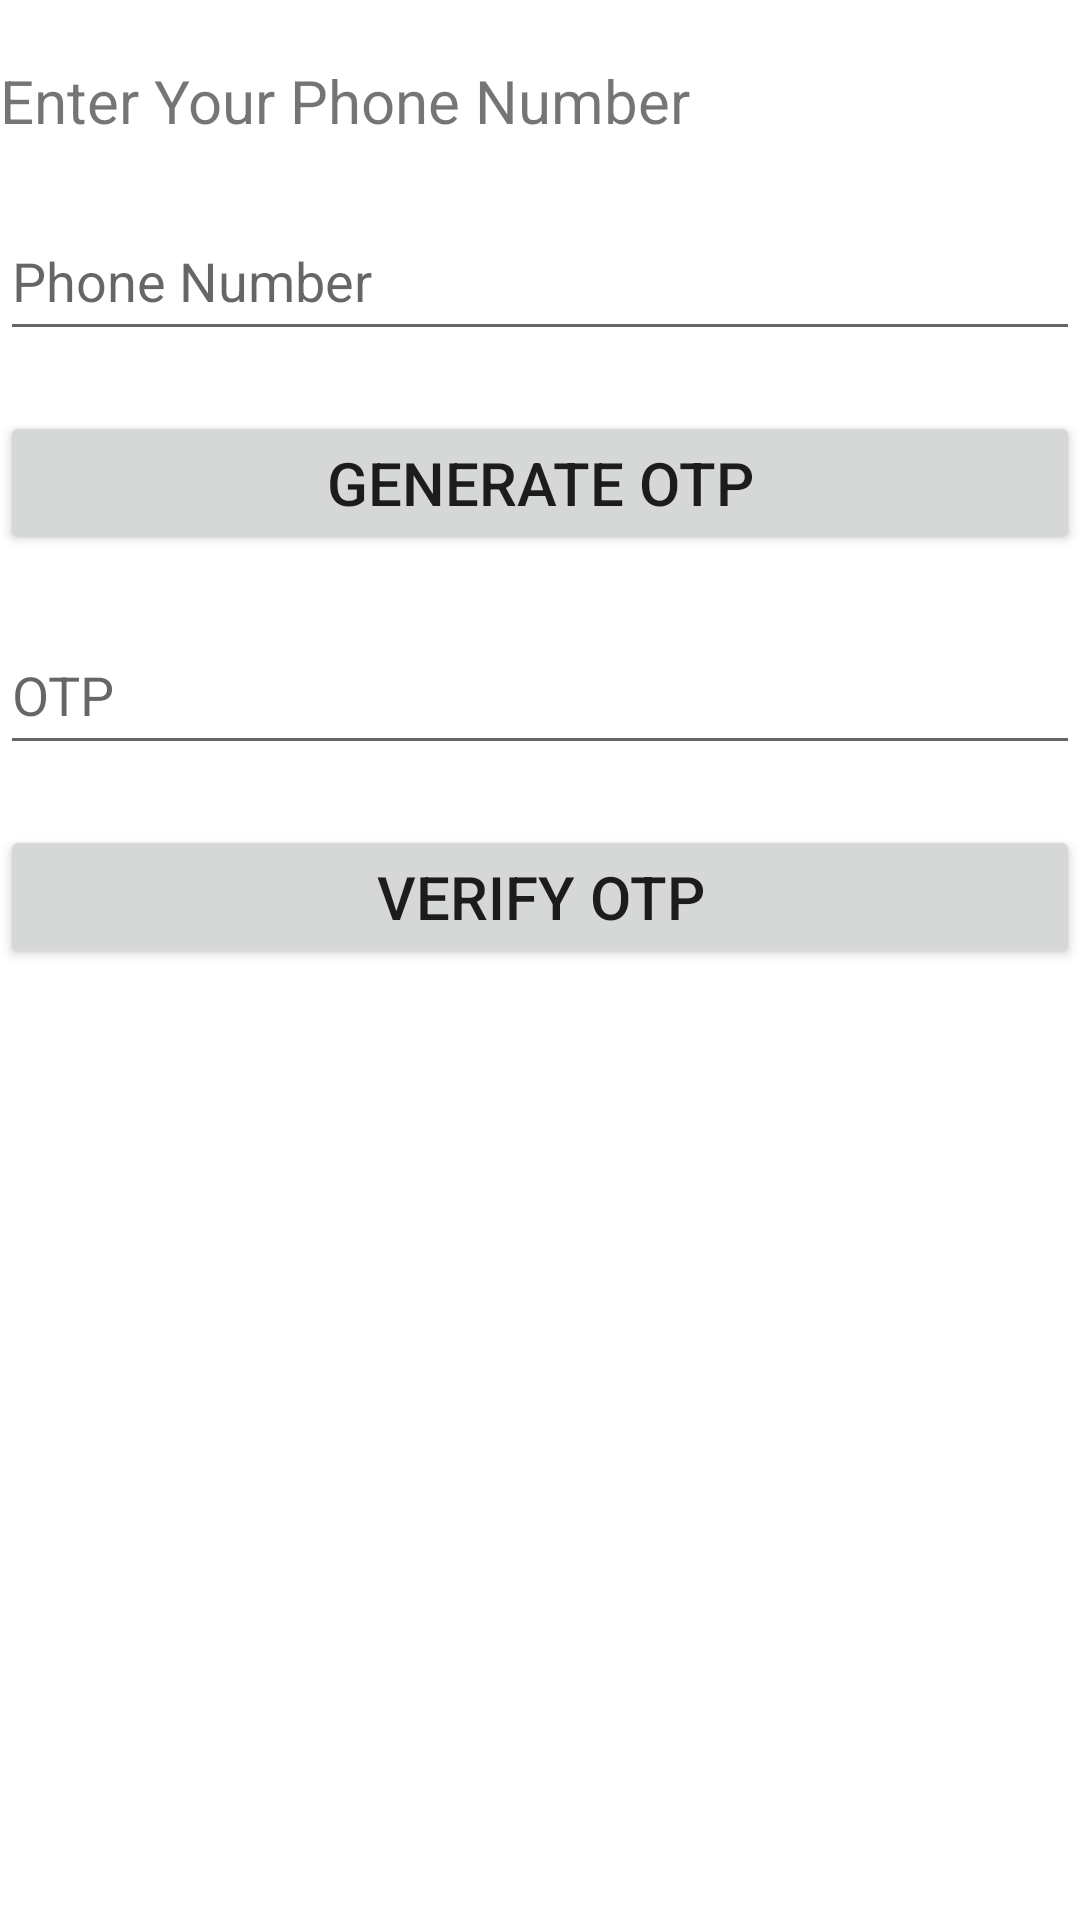

Layout XML and referenced resources for this Android screen:
<!-- AndroidManifest.xml: application theme Theme.Otpverific -->
<!-- res/layout/activity_entermobileno.xml -->
<?xml version="1.0" encoding="utf-8"?>
<RelativeLayout
    xmlns:android="http://schemas.android.com/apk/res/android"
    xmlns:app="http://schemas.android.com/apk/res-auto"
    xmlns:tools="http://schemas.android.com/tools"
    android:layout_width="match_parent"
    android:layout_height="match_parent"
    android:layout_margin="10dp"
    tools:context=".entermobileno">

    <TextView
        android:id="@+id/text"
        android:layout_width="match_parent"
        android:layout_height="wrap_content"
        android:text="Enter Your Phone Number"
        android:layout_marginTop="20dp"
        android:layout_marginBottom="20dp"
        android:textSize="20dp"
        android:layout_centerHorizontal="true"/>


    <EditText
        android:id="@+id/phone"
        android:layout_width="match_parent"
        android:layout_height="50dp"
        android:layout_below="@id/text"
        android:layout_marginBottom="20dp"
        android:hint="Phone Number"
        android:inputType="phone" />
    
    <Button
        android:id="@+id/btngenerateOTP"
        android:layout_width="match_parent"
        android:layout_height="wrap_content"
        android:layout_below="@id/phone"
        android:layout_marginBottom="20dp"
        android:text="Generate OTP"
        android:textSize="20dp"/>

    <EditText
        android:id="@+id/otp"
        android:layout_width="match_parent"
        android:layout_height="50dp"
        android:hint="OTP"
        android:inputType="number"
        android:layout_marginBottom="20dp"
        android:layout_below="@id/btngenerateOTP" />

    <Button
        android:id="@+id/btnverifyOTP"
        android:layout_width="match_parent"
        android:layout_height="wrap_content"
        android:layout_below="@id/otp"
        android:layout_marginBottom="20dp"
        android:text="Verify OTP"
        android:textSize="20dp"/>


   
</RelativeLayout>
<!-- resources referenced by this layout -->
<resources>
  <style name="Theme.Otpverific" parent="Theme.MaterialComponents.DayNight.DarkActionBar">
          
          <item name="colorPrimary">@color/purple_500</item>
          <item name="colorPrimaryVariant">@color/purple_700</item>
          <item name="colorOnPrimary">@color/white</item>
          
          <item name="colorSecondary">@color/teal_200</item>
          <item name="colorSecondaryVariant">@color/teal_700</item>
          <item name="colorOnSecondary">@color/black</item>
          
          <item name="android:statusBarColor">?attr/colorPrimaryVariant</item>
          
      </style>
  <!-- not gathered from this repository: default colours our renderer supplied (Android Studio template values) -->
  <color name="purple_500">#FF6200EE</color>
  <color name="purple_700">#FF3700B3</color>
  <color name="teal_200">#FF03DAC5</color>
  <color name="teal_700">#FF018786</color>
  <color name="black">#FF000000</color>
  <color name="white">#FFFFFFFF</color>
</resources>
